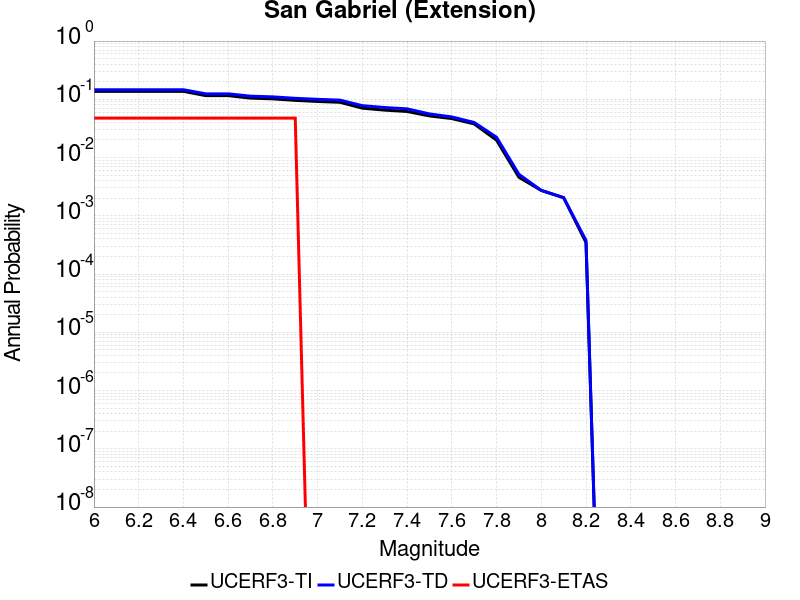

The data file committed next to this chart (first rows):
Magnitude, UCERF3-TI Prob, UCERF3-TD Prob, UCERF3-ETAS Prob
6.0, 0.137, 0.1461, 0.04762
6.1, 0.137, 0.1461, 0.04762
6.2, 0.137, 0.1461, 0.04762
6.3, 0.137, 0.1461, 0.04762
6.4, 0.137, 0.1461, 0.04762
6.5, 0.1157, 0.1243, 0.04762
6.6, 0.1157, 0.1243, 0.04762
6.7, 0.1049, 0.1132, 0.04762
6.8, 0.1019, 0.1101, 0.04762
6.9, 0.09589, 0.1041, 0.04762
7.0, 0.09189, 0.09997, 0.0
7.1, 0.0889, 0.09686, 0.0
7.2, 0.0705, 0.07781, 0.0
7.3, 0.0652, 0.07225, 0.0
7.4, 0.06183, 0.06862, 0.0
7.5, 0.05188, 0.05614, 0.0
7.6, 0.04669, 0.04985, 0.0
7.7, 0.03784, 0.04004, 0.0
7.8, 0.01988, 0.02233, 0.0
7.9, 0.004593, 0.005159, 0.0
8.0, 0.002726, 0.002731, 0.0
8.1, 0.002053, 0.002046, 0.0
8.2, 3.473524E-4, 3.7873574E-4, 0.0
